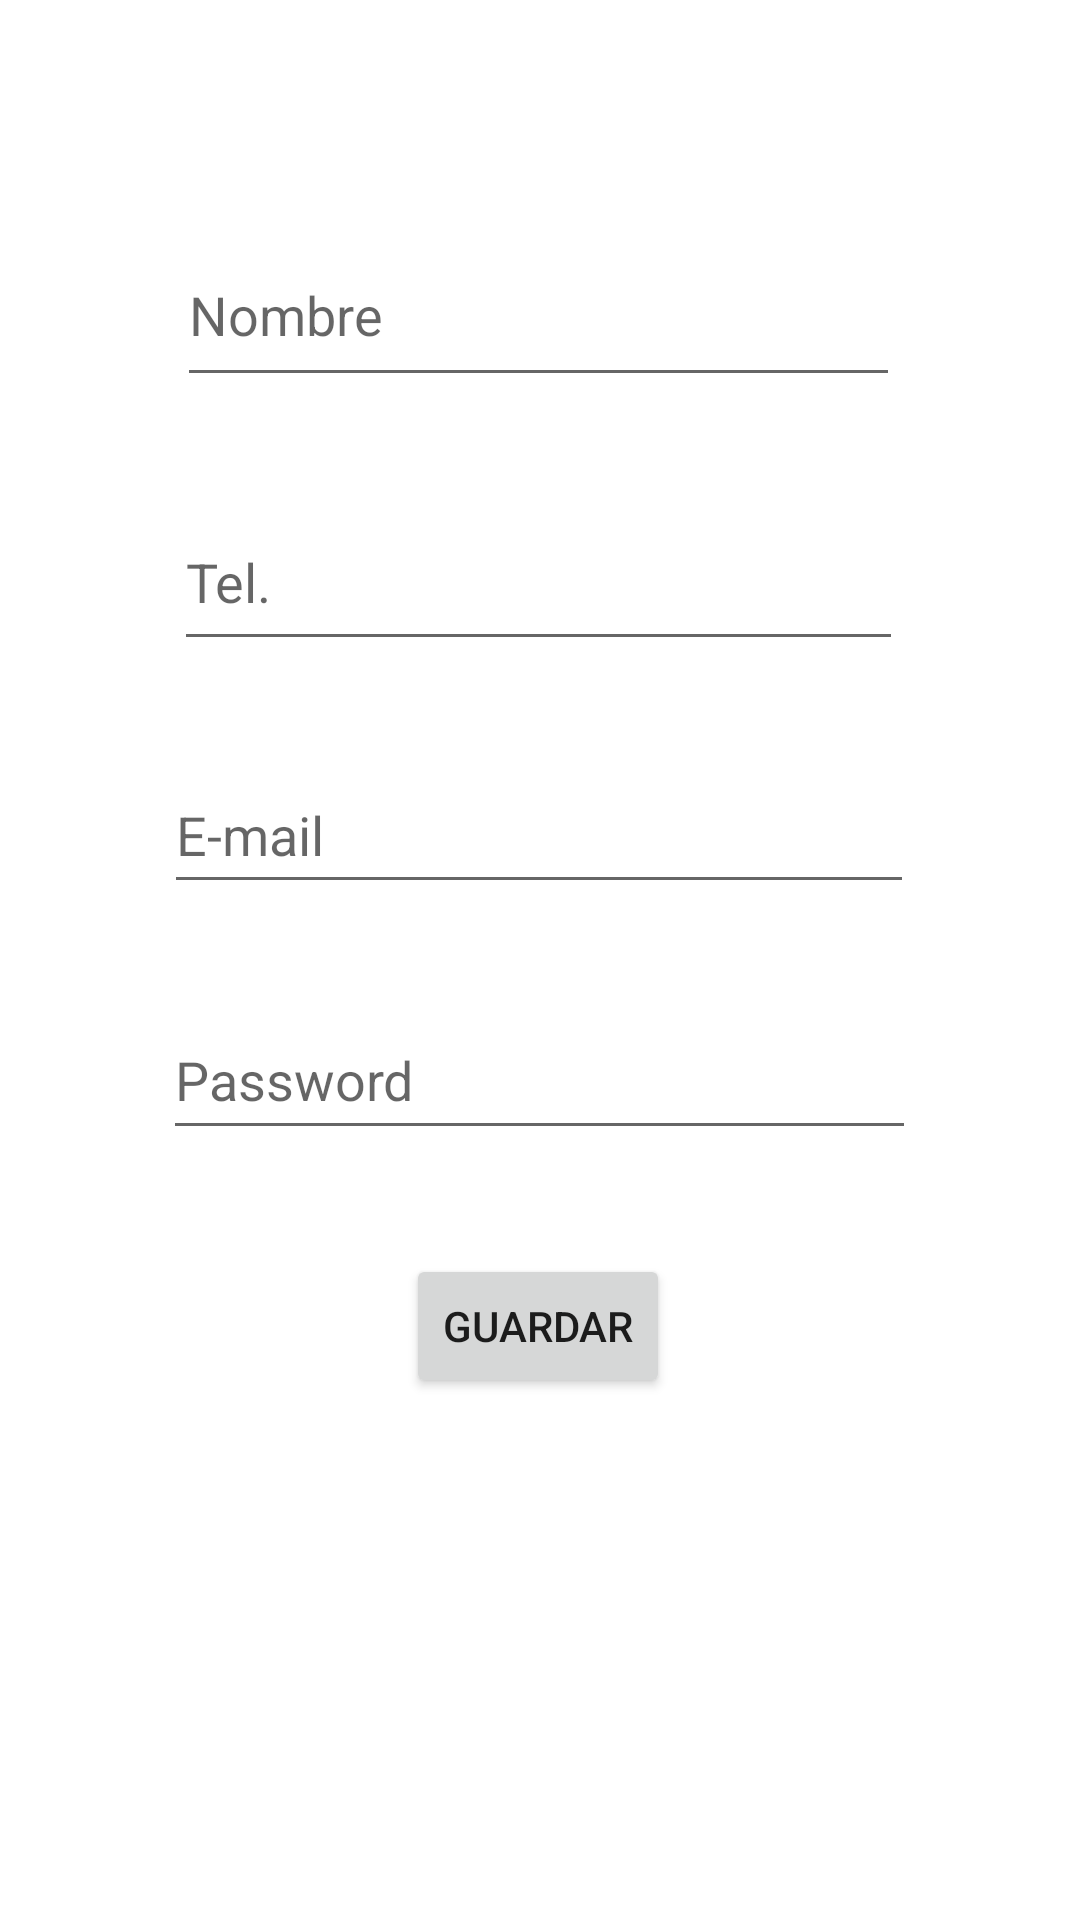

Reconstruct the res/layout file that produces this screen, plus the resources it refers to.
<!-- AndroidManifest.xml: application theme Theme.ActParamsByUser -->
<!-- res/layout/activity_actividad_registro.xml -->
<?xml version="1.0" encoding="utf-8"?>
<androidx.constraintlayout.widget.ConstraintLayout xmlns:android="http://schemas.android.com/apk/res/android"
    xmlns:app="http://schemas.android.com/apk/res-auto"
    xmlns:tools="http://schemas.android.com/tools"
    android:layout_width="match_parent"
    android:layout_height="match_parent"
    tools:context=".ActividadRegistro">

    <EditText
        android:id="@+id/txtNombre"
        android:layout_width="241dp"
        android:layout_height="58dp"
        android:ems="10"
        android:hint="Nombre"
        android:inputType="textPersonName"
        app:layout_constraintBottom_toBottomOf="parent"
        app:layout_constraintEnd_toEndOf="parent"
        app:layout_constraintHorizontal_bias="0.497"
        app:layout_constraintStart_toStartOf="parent"
        app:layout_constraintTop_toTopOf="parent"
        app:layout_constraintVertical_bias="0.128" />

    <EditText
        android:id="@+id/txtTelefono"
        android:layout_width="243dp"
        android:layout_height="56dp"
        android:layout_marginTop="32dp"
        android:ems="10"
        android:hint="Tel."
        android:inputType="phone"
        app:layout_constraintEnd_toEndOf="parent"
        app:layout_constraintHorizontal_bias="0.497"
        app:layout_constraintStart_toStartOf="parent"
        app:layout_constraintTop_toBottomOf="@+id/txtNombre" />

    <EditText
        android:id="@+id/txtEmail"
        android:layout_width="250dp"
        android:layout_height="49dp"
        android:layout_marginTop="32dp"
        android:ems="10"
        android:hint="E-mail"
        android:inputType="textEmailAddress"
        app:layout_constraintEnd_toEndOf="parent"
        app:layout_constraintHorizontal_bias="0.497"
        app:layout_constraintStart_toStartOf="parent"
        app:layout_constraintTop_toBottomOf="@+id/txtTelefono" />

    <EditText
        android:id="@+id/txtPassword"
        android:layout_width="251dp"
        android:layout_height="50dp"
        android:layout_marginTop="32dp"
        android:ems="10"
        android:hint="Password"
        android:inputType="textPassword"
        app:layout_constraintEnd_toEndOf="parent"
        app:layout_constraintHorizontal_bias="0.497"
        app:layout_constraintStart_toStartOf="parent"
        app:layout_constraintTop_toBottomOf="@+id/txtEmail" />

    <Button
        android:id="@+id/btnRegistro"
        android:layout_width="wrap_content"
        android:layout_height="wrap_content"
        android:layout_marginTop="24dp"
        android:onClick="btnRegistrar_onClick"
        android:text="Guardar"
        app:layout_constraintBottom_toBottomOf="parent"
        app:layout_constraintEnd_toEndOf="parent"
        app:layout_constraintHorizontal_bias="0.498"
        app:layout_constraintStart_toStartOf="parent"
        app:layout_constraintTop_toBottomOf="@+id/txtPassword"
        app:layout_constraintVertical_bias="0.057" />
</androidx.constraintlayout.widget.ConstraintLayout>
<!-- resources referenced by this layout -->
<resources>
  <style name="Theme.ActParamsByUser" parent="Theme.MaterialComponents.DayNight.DarkActionBar">
          
          <item name="colorPrimary">@color/purple_500</item>
          <item name="colorPrimaryVariant">@color/purple_700</item>
          <item name="colorOnPrimary">@color/white</item>
          
          <item name="colorSecondary">@color/teal_200</item>
          <item name="colorSecondaryVariant">@color/teal_700</item>
          <item name="colorOnSecondary">@color/black</item>
          
          <item name="android:statusBarColor" tools:targetApi="l">?attr/colorPrimaryVariant</item>
          
      </style>
  <!-- not gathered from this repository: default colours our renderer supplied (Android Studio template values) -->
  <color name="purple_500">#FF6200EE</color>
  <color name="purple_700">#FF3700B3</color>
  <color name="teal_200">#FF03DAC5</color>
  <color name="teal_700">#FF018786</color>
  <color name="black">#FF000000</color>
  <color name="white">#FFFFFFFF</color>
</resources>
